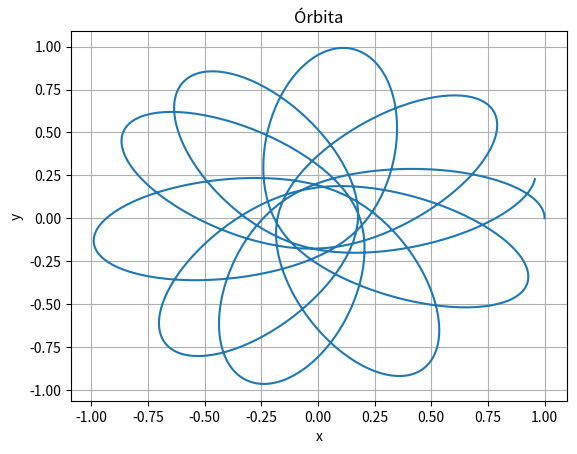

Reproduce this figure in Python.
# una partícula orbitando objeto masivo en forma de cilindro justo en su centro de masa, el objeto cilíndrico se puede aproximar a una linea asumiendo que su radio es mucho menor que su longitud, por lo que se usa densidad de masa lineal, constante en este caso
import numpy as np
from scipy.integrate import odeint
import matplotlib.pyplot as plt
# Todo en sistema internacional
# parámetros para el sistema considerado
m1  = 10 # 
l = 2. # 
G = 1 # constante gravitacional en algún universo

#condiciones iniciales
x_ini = 1
y_ini = 0
xdot_ini = 0
ydot_ini = 1
condiciones_iniciales =np.array([x_ini, y_ini, xdot_ini, ydot_ini])
tiempo_inicial = 0
tiempo_final = 10
N = 1000
tiempo = np.linspace(tiempo_inicial, tiempo_final, N) # vector de tiempo
def sistema_(x,t,m1,l,G):
    # x[0] equivale a x, x[1] xdot, x[2] = y , x[3] = ydot
    dx = x[1]
    dy = x[3]
    dvx =-(G*m1*x[0])/((((x[0]**2)+(x[2]**2))**1)*((x[0]**2)+(x[2]**2)+((l/2)**2))**0.5)
    dvy =-(G*m1*x[2])/((((x[0]**2)+(x[2]**2))**1)*((x[0]**2)+(x[2]**2)+((l/2)**2))**0.5)
   
    return np.array([dx, dvx,  dy, dvy])
# solución del sistema de ecuaciones acopladas
integracion, infodict= odeint(sistema_, condiciones_iniciales, tiempo,args = (m1,l,G),full_output=True)
infodict['message']  # se muestra un mensaje del status de la integración

plt.plot(integracion[:,0],integracion[:,2])
plt.title('Órbita')
plt.xlabel('x')
plt.ylabel('y')
plt.grid(True)
plt.show()

